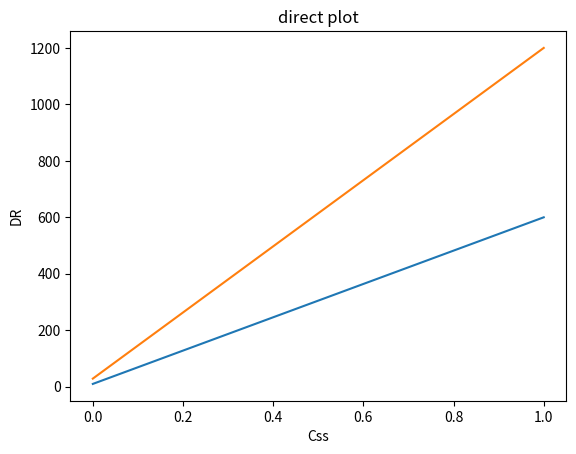

This chart was generated by the following Python code:
#For Calculating Km & Vmax in nonlinearity using direct plot method

import matplotlib.pyplot as plt
import numpy as np

# In[18]:


#day 1
c1 = [9.8]
d1 = [600]
c2 = [28.6]
d2 = [1200]

#day 2

#d2time = [3.4, 5.0]
#d2effect = [2.0,4.0]
#plt.scatter(c1, d1)
plt.plot([c1, d1], label = "Dose 1")
plt.plot([c2, d2], label = "Dose 2")
#zxx = np.linespace(-10,10,500)
#plt.plot(c1 , d1, 'red')
#plt.plot(c2 , d2, 'green')
plt.xlabel("Css")
plt.ylabel("DR")
plt.title("direct plot")
plt.show()


# In[ ]:
